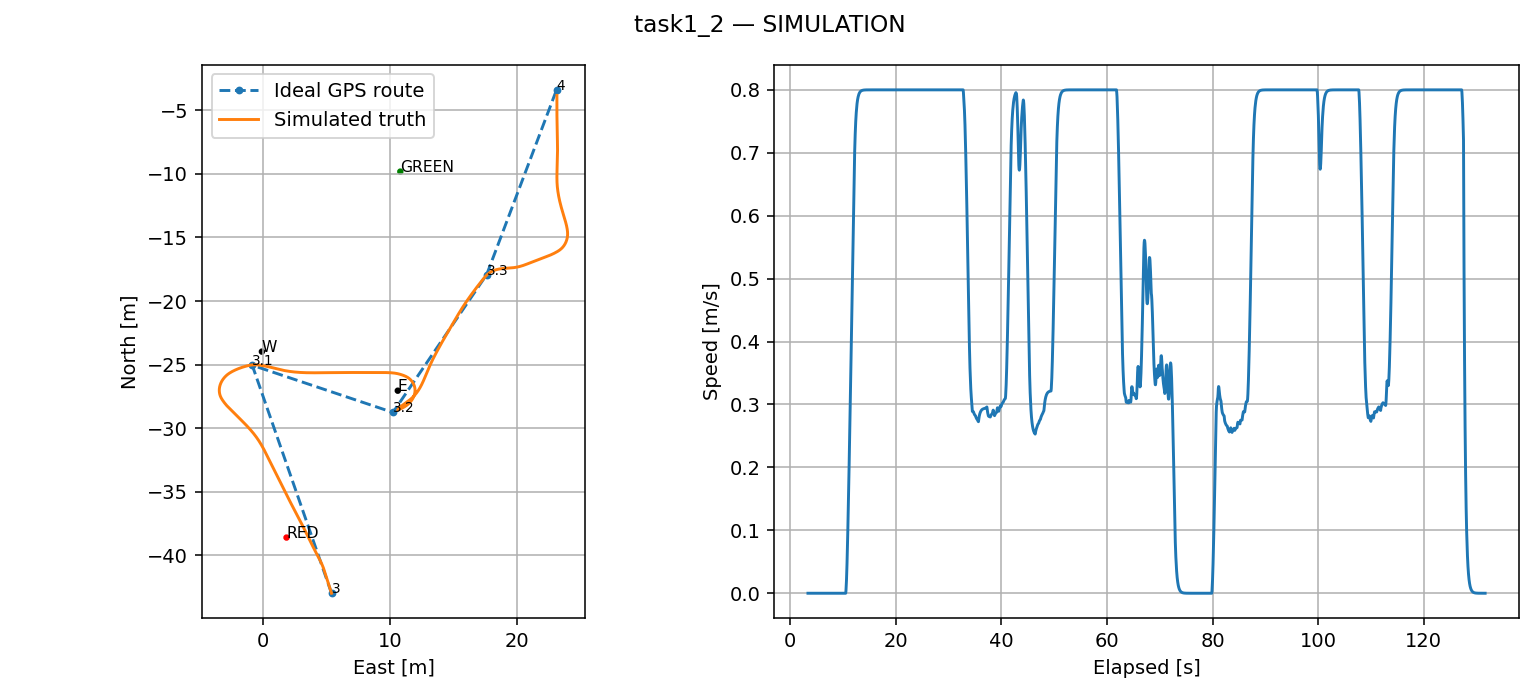

Source data for this figure (header and first rows):
time_s, x, y, yaw, speed, yaw_rate
3.352, 5.403, -42.97, 1.905, 0.0, 0.0
3.403, 5.403, -42.97, 1.905, 0.0, 0.0
3.451, 5.403, -42.97, 1.905, 0.0, 0.0
3.503, 5.403, -42.97, 1.905, 0.0, 0.0
3.562, 5.403, -42.97, 1.905, 0.0, 0.0
3.602, 5.403, -42.97, 1.905, 0.0, 0.0
3.652, 5.403, -42.97, 1.905, 0.0, 0.0
3.702, 5.403, -42.97, 1.905, 0.0, 0.0
3.752, 5.403, -42.97, 1.905, 0.0, 0.0
3.802, 5.403, -42.97, 1.905, 0.0, 0.0
3.851, 5.403, -42.97, 1.905, 0.0, 0.0
3.903, 5.403, -42.97, 1.905, 0.0, 0.0
3.951, 5.403, -42.97, 1.905, 0.0, 0.0
4.003, 5.403, -42.97, 1.905, 0.0, 0.0
4.051, 5.403, -42.97, 1.905, 0.0, 0.0
4.102, 5.403, -42.97, 1.905, 0.0, 0.0
4.151, 5.403, -42.97, 1.905, 0.0, 0.0
4.202, 5.403, -42.97, 1.905, 0.0, 0.0
4.251, 5.403, -42.97, 1.905, 0.0, 0.0
4.302, 5.403, -42.97, 1.905, 0.0, 0.0
4.351, 5.403, -42.97, 1.905, 0.0, 0.0
4.402, 5.403, -42.97, 1.905, 0.0, 0.0
4.452, 5.403, -42.97, 1.905, 0.0, 0.0
4.502, 5.403, -42.97, 1.905, 0.0, 0.0
4.552, 5.403, -42.97, 1.905, 0.0, 0.0
4.602, 5.403, -42.97, 1.905, 0.0, 0.0
4.651, 5.403, -42.97, 1.905, 0.0, 0.0
4.701, 5.403, -42.97, 1.905, 0.0, 0.0
4.752, 5.403, -42.97, 1.905, 0.0, 0.0
4.801, 5.403, -42.97, 1.905, 0.0, 0.0
4.852, 5.403, -42.97, 1.905, 0.0, 0.0
4.903, 5.403, -42.97, 1.905, 0.0, 0.0
4.952, 5.403, -42.97, 1.905, 0.0, 0.0
5.003, 5.403, -42.97, 1.905, 0.0, 0.0
5.054, 5.403, -42.97, 1.905, 0.0, 0.0
5.105, 5.403, -42.97, 1.905, 0.0, 0.0
5.157, 5.403, -42.97, 1.905, 0.0, 0.0
5.205, 5.403, -42.97, 1.905, 0.0, 0.0
5.251, 5.403, -42.97, 1.905, 0.0, 0.0
5.302, 5.403, -42.97, 1.905, 0.0, 0.0
5.351, 5.403, -42.97, 1.905, 0.0, 0.0
5.401, 5.403, -42.97, 1.905, 0.0, 0.0
5.451, 5.403, -42.97, 1.905, 0.0, 0.0
5.503, 5.403, -42.97, 1.905, 0.0, 0.0
5.551, 5.403, -42.97, 1.905, 0.0, 0.0
5.602, 5.403, -42.97, 1.905, 0.0, 0.0
5.651, 5.403, -42.97, 1.905, 0.0, 0.0
5.702, 5.403, -42.97, 1.905, 0.0, 0.0
5.752, 5.403, -42.97, 1.905, 0.0, 0.0
5.803, 5.403, -42.97, 1.905, 0.0, 0.0
5.851, 5.403, -42.97, 1.905, 0.0, 0.0
5.902, 5.403, -42.97, 1.905, 0.0, 0.0
5.951, 5.403, -42.97, 1.905, 0.0, 0.0
6.002, 5.403, -42.97, 1.905, 0.0, 0.0
6.052, 5.403, -42.97, 1.905, 0.0, 0.0
6.101, 5.403, -42.97, 1.905, 0.0, 0.0
6.151, 5.403, -42.97, 1.905, 0.0, 0.0
6.202, 5.403, -42.97, 1.905, 0.0, 0.0
6.251, 5.403, -42.97, 1.905, 0.0, 0.0
6.302, 5.403, -42.97, 1.905, 0.0, 0.0
... 2,507 more rows
